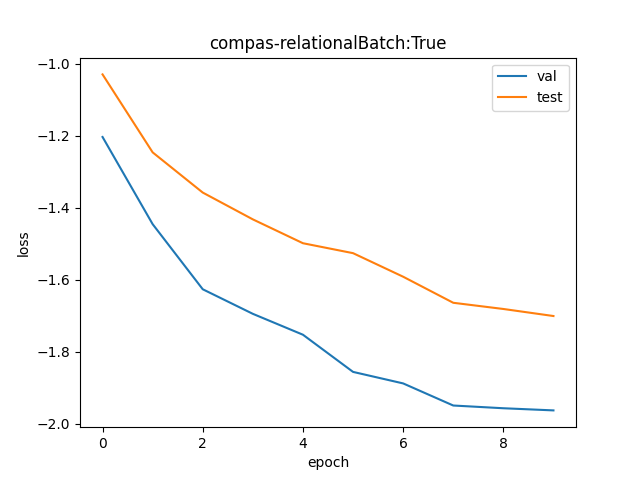

Data behind this chart, as committed beside it:
val, test
0.3002, 0.3572
0.2357, 0.2877
0.1967, 0.2573
0.1837, 0.2388
0.1734, 0.2235
0.1564, 0.2174
0.1514, 0.2037
0.1424, 0.1894
0.1414, 0.1862
0.1405, 0.1826
